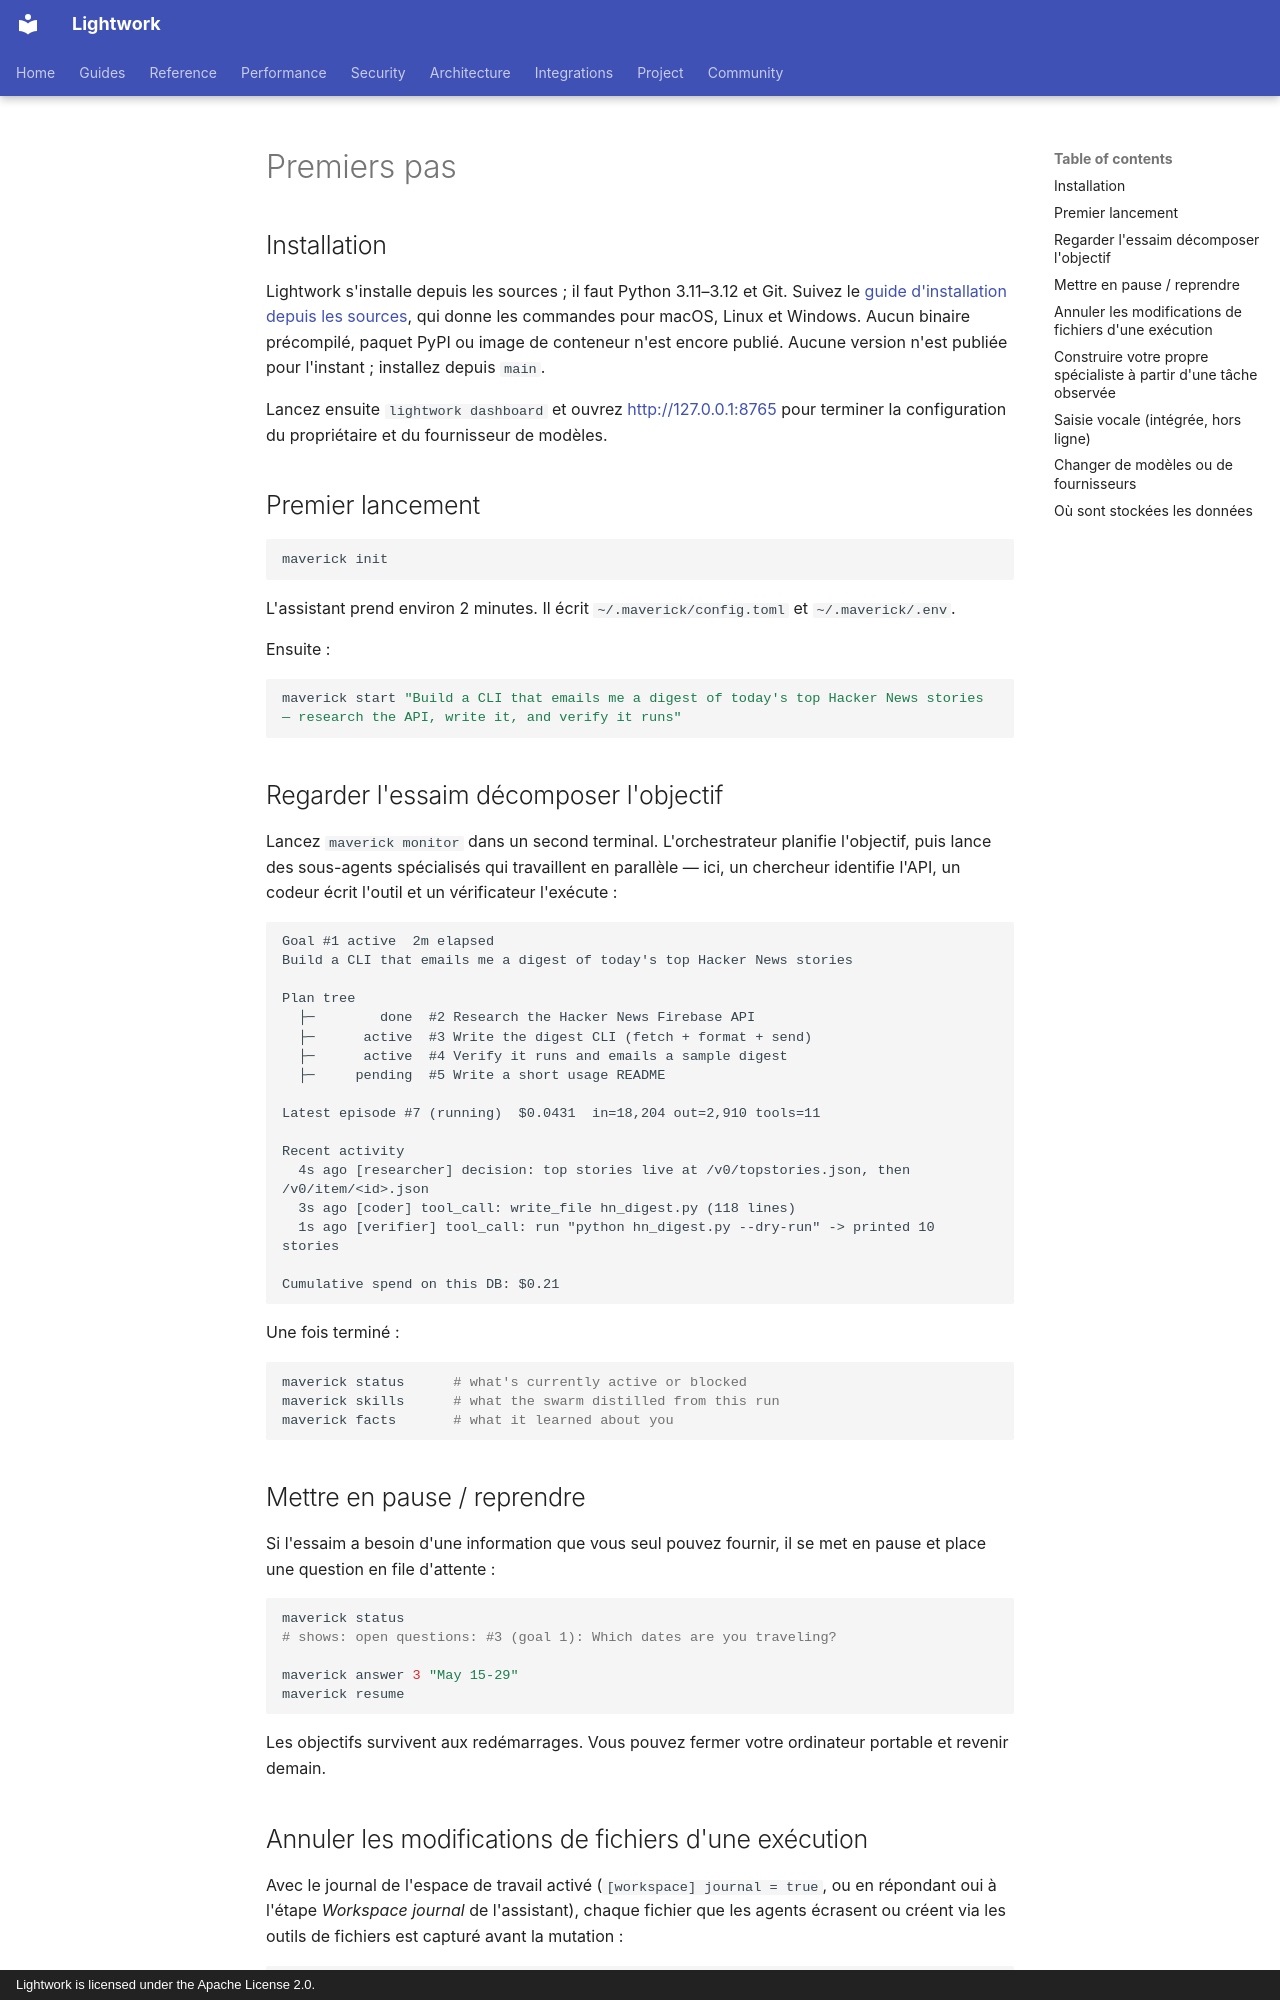

repository: Daybreak-AI-Labs/Lightwork · page: i18n/fr/getting-started/index.html · generator: mkdocs · copyright: Lightwork is licensed under the Apache License 2.0.

<!-- Traduction maintenue par la communauté de docs/getting-started.md (commit source : a7b9cee) — la version anglaise fait foi. -->

# Premiers pas

<!-- See the authoritative English page for the latest installation status. -->

## Installation

Lightwork s'installe depuis les sources ; il faut Python 3.11–3.12 et Git. Suivez le [guide d'installation depuis les sources](../../source-install.md), qui donne les commandes pour macOS, Linux et Windows. Aucun binaire précompilé, paquet PyPI ou image de conteneur n'est encore publié. Aucune version n'est publiée pour l'instant ; installez depuis `main`.

Lancez ensuite `lightwork dashboard` et ouvrez <http://127.0.0.1:8765> pour terminer la configuration du propriétaire et du fournisseur de modèles.

## Premier lancement

```bash
maverick init
```

L'assistant prend environ 2 minutes. Il écrit `~/.maverick/config.toml` et `~/.maverick/.env`.

Ensuite :

```bash
maverick start "Build a CLI that emails me a digest of today's top Hacker News stories — research the API, write it, and verify it runs"
```

## Regarder l'essaim décomposer l'objectif

Lancez `maverick monitor` dans un second terminal. L'orchestrateur planifie l'objectif, puis lance des sous-agents spécialisés qui travaillent en parallèle — ici, un chercheur identifie l'API, un codeur écrit l'outil et un vérificateur l'exécute :

```
Goal #1 active  2m elapsed
Build a CLI that emails me a digest of today's top Hacker News stories

Plan tree
  ├─        done  #2 Research the Hacker News Firebase API
  ├─      active  #3 Write the digest CLI (fetch + format + send)
  ├─      active  #4 Verify it runs and emails a sample digest
  ├─     pending  #5 Write a short usage README

Latest episode #7 (running)  $0.0431  in=18,204 out=2,910 tools=11

Recent activity
  4s ago [researcher] decision: top stories live at /v0/topstories.json, then /v0/item/<id>.json
  3s ago [coder] tool_call: write_file hn_digest.py (118 lines)
  1s ago [verifier] tool_call: run "python hn_digest.py --dry-run" -> printed 10 stories

Cumulative spend on this DB: $0.21
```

Une fois terminé :

```bash
maverick status      # what's currently active or blocked
maverick skills      # what the swarm distilled from this run
maverick facts       # what it learned about you
```

## Mettre en pause / reprendre

Si l'essaim a besoin d'une information que vous seul pouvez fournir, il se met en pause et place une question en file d'attente :

```bash
maverick status
# shows: open questions: #3 (goal 1): Which dates are you traveling?

maverick answer 3 "May 15-29"
maverick resume
```

Les objectifs survivent aux redémarrages. Vous pouvez fermer votre ordinateur portable et revenir demain.

## Annuler les modifications de fichiers d'une exécution

Avec le journal de l'espace de travail activé (`[workspace] journal = true`,
ou en répondant oui à l'étape *Workspace journal* de l'assistant), chaque
fichier que les agents écrasent ou créent via les outils de fichiers est
capturé avant la mutation :

```bash
maverick journal list --goal 12     # ce qui a été touché
maverick journal diff --goal 12     # état d'avant l'exécution vs le disque maintenant
maverick journal revert --goal 12   # restaure chaque fichier, du plus récent au plus ancien
```

La restauration écrit une ligne d'audit signée `workspace_revert` et archive
le journal. Les mutations faites par le shell (`rm`, `mv`, redirections) ne
sont pas journalisées — la piste d'audit enregistre ces commandes.
